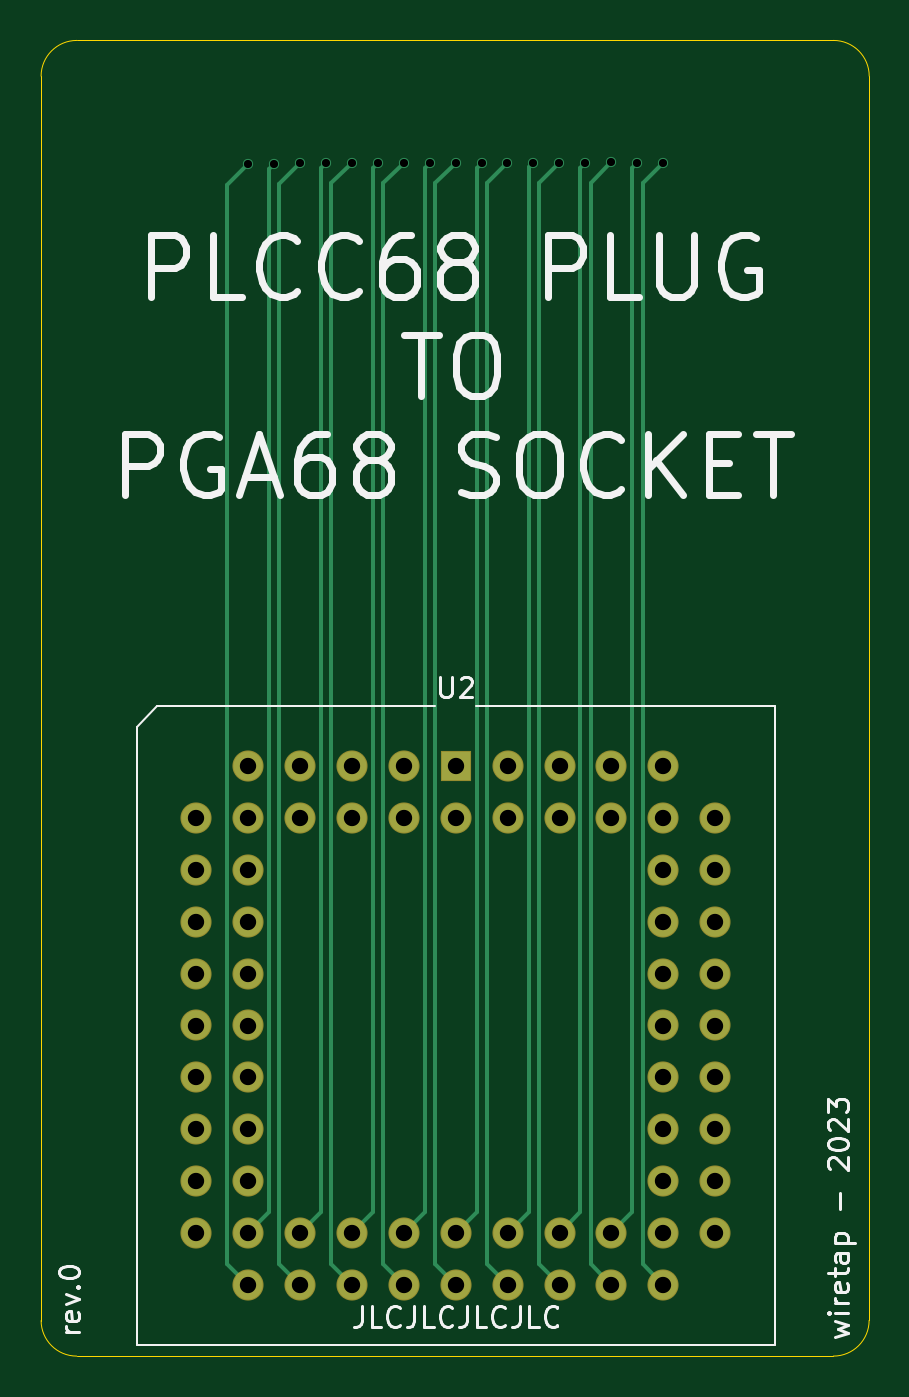
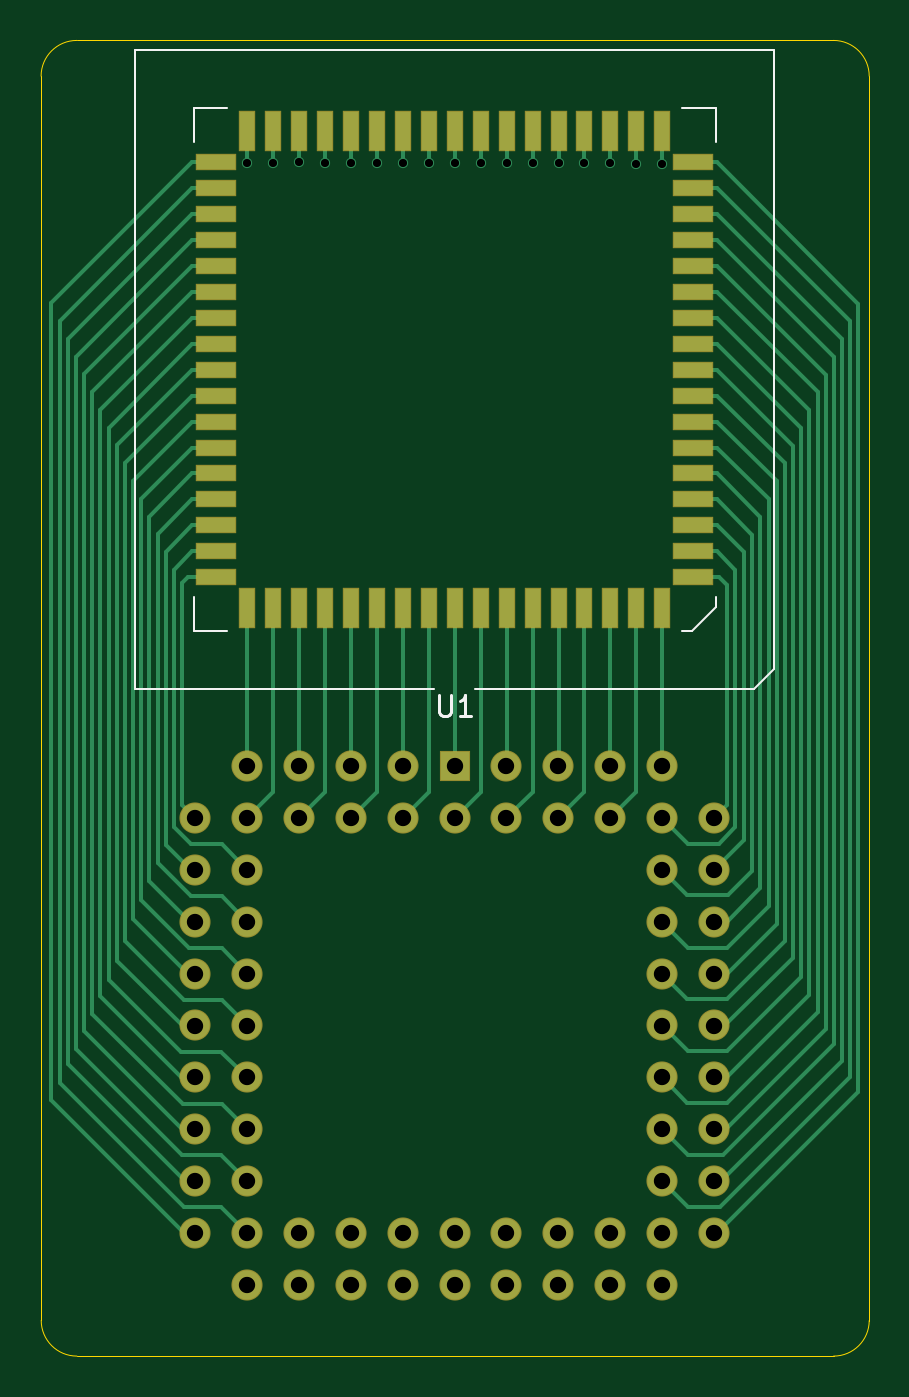
Circuit board: 11 layer files. Board 40.5 x 64.4 mm.
- bottom_copper: PLCC68-to-PGA-B_Cu.gbr (22532 bytes)
- bottom_mask: PLCC68-to-PGA-B_Mask.gbr (4275 bytes)
- paste: PLCC68-to-PGA-B_Paste.gbr (2348 bytes)
- bottom_silk: PLCC68-to-PGA-B_SilkS.gbr (1830 bytes)
- outline: PLCC68-to-PGA-Edge_Cuts.gbr (1104 bytes)
- top_copper: PLCC68-to-PGA-F_Cu.gbr (8731 bytes)
- top_mask: PLCC68-to-PGA-F_Mask.gbr (2406 bytes)
- paste: PLCC68-to-PGA-F_Paste.gbr (479 bytes)
- top_silk: PLCC68-to-PGA-F_SilkS.gbr (17281 bytes)
- drill: PLCC68-to-PGA-NPTH.drl (286 bytes)
- drill: PLCC68-to-PGA-PTH.drl (1806 bytes)

=== bottom_copper: PLCC68-to-PGA-B_Cu.gbr (22532 bytes, source omitted) ===
=== bottom_mask: PLCC68-to-PGA-B_Mask.gbr ===
%TF.GenerationSoftware,KiCad,Pcbnew,(5.1.6)-1*%
%TF.CreationDate,2023-06-21T17:15:11-04:00*%
%TF.ProjectId,PLCC68-to-PGA,504c4343-3638-42d7-946f-2d5047412e6b,rev?*%
%TF.SameCoordinates,Original*%
%TF.FileFunction,Soldermask,Bot*%
%TF.FilePolarity,Negative*%
%FSLAX46Y46*%
G04 Gerber Fmt 4.6, Leading zero omitted, Abs format (unit mm)*
G04 Created by KiCad (PCBNEW (5.1.6)-1) date 2023-06-21 17:15:11*
%MOMM*%
%LPD*%
G01*
G04 APERTURE LIST*
%ADD10R,0.800000X2.025000*%
%ADD11R,2.025000X0.800000*%
%ADD12C,1.522400*%
%ADD13R,1.522400X1.522400*%
G04 APERTURE END LIST*
D10*
%TO.C,U1*%
X175889920Y-99698740D03*
X174619920Y-99698740D03*
X173349920Y-99698740D03*
X172079920Y-99698740D03*
X170809920Y-99698740D03*
X169539920Y-99698740D03*
X168269920Y-99698740D03*
X166999920Y-99698740D03*
X165729920Y-99698740D03*
X177159920Y-99698740D03*
X178429920Y-99698740D03*
X179699920Y-99698740D03*
X180969920Y-99698740D03*
X182239920Y-99698740D03*
X183509920Y-99698740D03*
X184779920Y-99698740D03*
X186049920Y-99698740D03*
D11*
X164217420Y-98186240D03*
X164217420Y-96916240D03*
X164217420Y-95646240D03*
X164217420Y-94376240D03*
X164217420Y-93106240D03*
X164217420Y-91836240D03*
X164217420Y-90566240D03*
X164217420Y-89296240D03*
X164217420Y-88026240D03*
X164217420Y-86756240D03*
X164217420Y-85486240D03*
X164217420Y-84216240D03*
X164217420Y-82946240D03*
X164217420Y-81676240D03*
X164217420Y-80406240D03*
X164217420Y-79136240D03*
X164217420Y-77866240D03*
D10*
X165729920Y-76353740D03*
X166999920Y-76353740D03*
X168269920Y-76353740D03*
X169539920Y-76353740D03*
X170809920Y-76353740D03*
X172079920Y-76353740D03*
X173349920Y-76353740D03*
X174619920Y-76353740D03*
X175889920Y-76353740D03*
X177159920Y-76353740D03*
X178429920Y-76353740D03*
X179699920Y-76353740D03*
X180969920Y-76353740D03*
X182239920Y-76353740D03*
X183509920Y-76353740D03*
X184779920Y-76353740D03*
X186049920Y-76353740D03*
D11*
X187562420Y-77866240D03*
X187562420Y-79136240D03*
X187562420Y-80406240D03*
X187562420Y-81676240D03*
X187562420Y-82946240D03*
X187562420Y-84216240D03*
X187562420Y-85486240D03*
X187562420Y-86756240D03*
X187562420Y-88026240D03*
X187562420Y-89296240D03*
X187562420Y-90566240D03*
X187562420Y-91836240D03*
X187562420Y-93106240D03*
X187562420Y-94376240D03*
X187562420Y-95646240D03*
X187562420Y-96916240D03*
X187562420Y-98186240D03*
%TD*%
D12*
%TO.C,U2*%
X175900080Y-109961680D03*
X173360080Y-109961680D03*
X170820080Y-109961680D03*
X168280080Y-109961680D03*
X178440080Y-109961680D03*
X180980080Y-109961680D03*
X183520080Y-109961680D03*
X186060080Y-109961680D03*
D13*
X175900080Y-107421680D03*
D12*
X173360080Y-107421680D03*
X170820080Y-107421680D03*
X168280080Y-107421680D03*
X165740080Y-107421680D03*
X178440080Y-107421680D03*
X180980080Y-107421680D03*
X183520080Y-107421680D03*
X165740080Y-109961680D03*
X165740080Y-112501680D03*
X165740080Y-115041680D03*
X165740080Y-117581680D03*
X165740080Y-120121680D03*
X165740080Y-122661680D03*
X165740080Y-125201680D03*
X165740080Y-127741680D03*
X163200080Y-109961680D03*
X163200080Y-112501680D03*
X163200080Y-115041680D03*
X163200080Y-117581680D03*
X163200080Y-120121680D03*
X163200080Y-122661680D03*
X163200080Y-125201680D03*
X163200080Y-127741680D03*
X163200080Y-130281680D03*
X165740080Y-130281680D03*
X168280080Y-130281680D03*
X170820080Y-130281680D03*
X173360080Y-130281680D03*
X175900080Y-130281680D03*
X178440080Y-130281680D03*
X180980080Y-130281680D03*
X183520080Y-130281680D03*
X188600080Y-130281680D03*
X165740080Y-132821680D03*
X168280080Y-132821680D03*
X170820080Y-132821680D03*
X173360080Y-132821680D03*
X175900080Y-132821680D03*
X178440080Y-132821680D03*
X180980080Y-132821680D03*
X183520080Y-132821680D03*
X186060080Y-132821680D03*
X186060080Y-130281680D03*
X186060080Y-127741680D03*
X186060080Y-125201680D03*
X186060080Y-122661680D03*
X186060080Y-120121680D03*
X186060080Y-117581680D03*
X186060080Y-115041680D03*
X186060080Y-112501680D03*
X186060080Y-107421680D03*
X188600080Y-127741680D03*
X188600080Y-125201680D03*
X188600080Y-122661680D03*
X188600080Y-120121680D03*
X188600080Y-117581680D03*
X188600080Y-115041680D03*
X188600080Y-112501680D03*
X188600080Y-109961680D03*
%TD*%
M02*

=== paste: PLCC68-to-PGA-B_Paste.gbr ===
%TF.GenerationSoftware,KiCad,Pcbnew,(5.1.6)-1*%
%TF.CreationDate,2023-06-21T17:15:11-04:00*%
%TF.ProjectId,PLCC68-to-PGA,504c4343-3638-42d7-946f-2d5047412e6b,rev?*%
%TF.SameCoordinates,Original*%
%TF.FileFunction,Paste,Bot*%
%TF.FilePolarity,Positive*%
%FSLAX46Y46*%
G04 Gerber Fmt 4.6, Leading zero omitted, Abs format (unit mm)*
G04 Created by KiCad (PCBNEW (5.1.6)-1) date 2023-06-21 17:15:11*
%MOMM*%
%LPD*%
G01*
G04 APERTURE LIST*
%ADD10R,0.700000X1.925000*%
%ADD11R,1.925000X0.700000*%
G04 APERTURE END LIST*
D10*
%TO.C,U1*%
X175889920Y-99698740D03*
X174619920Y-99698740D03*
X173349920Y-99698740D03*
X172079920Y-99698740D03*
X170809920Y-99698740D03*
X169539920Y-99698740D03*
X168269920Y-99698740D03*
X166999920Y-99698740D03*
X165729920Y-99698740D03*
X177159920Y-99698740D03*
X178429920Y-99698740D03*
X179699920Y-99698740D03*
X180969920Y-99698740D03*
X182239920Y-99698740D03*
X183509920Y-99698740D03*
X184779920Y-99698740D03*
X186049920Y-99698740D03*
D11*
X164217420Y-98186240D03*
X164217420Y-96916240D03*
X164217420Y-95646240D03*
X164217420Y-94376240D03*
X164217420Y-93106240D03*
X164217420Y-91836240D03*
X164217420Y-90566240D03*
X164217420Y-89296240D03*
X164217420Y-88026240D03*
X164217420Y-86756240D03*
X164217420Y-85486240D03*
X164217420Y-84216240D03*
X164217420Y-82946240D03*
X164217420Y-81676240D03*
X164217420Y-80406240D03*
X164217420Y-79136240D03*
X164217420Y-77866240D03*
D10*
X165729920Y-76353740D03*
X166999920Y-76353740D03*
X168269920Y-76353740D03*
X169539920Y-76353740D03*
X170809920Y-76353740D03*
X172079920Y-76353740D03*
X173349920Y-76353740D03*
X174619920Y-76353740D03*
X175889920Y-76353740D03*
X177159920Y-76353740D03*
X178429920Y-76353740D03*
X179699920Y-76353740D03*
X180969920Y-76353740D03*
X182239920Y-76353740D03*
X183509920Y-76353740D03*
X184779920Y-76353740D03*
X186049920Y-76353740D03*
D11*
X187562420Y-77866240D03*
X187562420Y-79136240D03*
X187562420Y-80406240D03*
X187562420Y-81676240D03*
X187562420Y-82946240D03*
X187562420Y-84216240D03*
X187562420Y-85486240D03*
X187562420Y-86756240D03*
X187562420Y-88026240D03*
X187562420Y-89296240D03*
X187562420Y-90566240D03*
X187562420Y-91836240D03*
X187562420Y-93106240D03*
X187562420Y-94376240D03*
X187562420Y-95646240D03*
X187562420Y-96916240D03*
X187562420Y-98186240D03*
%TD*%
M02*

=== bottom_silk: PLCC68-to-PGA-B_SilkS.gbr ===
%TF.GenerationSoftware,KiCad,Pcbnew,(5.1.6)-1*%
%TF.CreationDate,2023-06-21T17:15:11-04:00*%
%TF.ProjectId,PLCC68-to-PGA,504c4343-3638-42d7-946f-2d5047412e6b,rev?*%
%TF.SameCoordinates,Original*%
%TF.FileFunction,Legend,Bot*%
%TF.FilePolarity,Positive*%
%FSLAX46Y46*%
G04 Gerber Fmt 4.6, Leading zero omitted, Abs format (unit mm)*
G04 Created by KiCad (PCBNEW (5.1.6)-1) date 2023-06-21 17:15:11*
%MOMM*%
%LPD*%
G01*
G04 APERTURE LIST*
%ADD10C,0.100000*%
%ADD11C,0.120000*%
%ADD12C,0.150000*%
G04 APERTURE END LIST*
D10*
%TO.C,U1*%
X188674920Y-75241240D02*
X188674920Y-76891240D01*
X187024920Y-75241240D02*
X188674920Y-75241240D01*
X163104920Y-75241240D02*
X163104920Y-76891240D01*
X164754920Y-75241240D02*
X163104920Y-75241240D01*
X188674920Y-100811240D02*
X188674920Y-99161240D01*
X187024920Y-100811240D02*
X188674920Y-100811240D01*
X163104920Y-99661240D02*
X163104920Y-99161240D01*
X164254920Y-100811240D02*
X163104920Y-99661240D01*
X164754920Y-100811240D02*
X164254920Y-100811240D01*
D11*
X191514920Y-103651240D02*
X176889920Y-103651240D01*
X191514920Y-72401240D02*
X191514920Y-103651240D01*
X160264920Y-72401240D02*
X191514920Y-72401240D01*
X160264920Y-102651240D02*
X160264920Y-72401240D01*
X161264920Y-103651240D02*
X160264920Y-102651240D01*
X174889920Y-103651240D02*
X161264920Y-103651240D01*
D12*
X176651824Y-103953620D02*
X176651824Y-104763144D01*
X176604205Y-104858382D01*
X176556586Y-104906001D01*
X176461348Y-104953620D01*
X176270872Y-104953620D01*
X176175634Y-104906001D01*
X176128015Y-104858382D01*
X176080396Y-104763144D01*
X176080396Y-103953620D01*
X175080396Y-104953620D02*
X175651824Y-104953620D01*
X175366110Y-104953620D02*
X175366110Y-103953620D01*
X175461348Y-104096478D01*
X175556586Y-104191716D01*
X175651824Y-104239335D01*
%TD*%
M02*

=== outline: PLCC68-to-PGA-Edge_Cuts.gbr ===
%TF.GenerationSoftware,KiCad,Pcbnew,(5.1.6)-1*%
%TF.CreationDate,2023-06-21T17:15:11-04:00*%
%TF.ProjectId,PLCC68-to-PGA,504c4343-3638-42d7-946f-2d5047412e6b,rev?*%
%TF.SameCoordinates,Original*%
%TF.FileFunction,Profile,NP*%
%FSLAX46Y46*%
G04 Gerber Fmt 4.6, Leading zero omitted, Abs format (unit mm)*
G04 Created by KiCad (PCBNEW (5.1.6)-1) date 2023-06-21 17:15:11*
%MOMM*%
%LPD*%
G01*
G04 APERTURE LIST*
%TA.AperFunction,Profile*%
%ADD10C,0.050000*%
%TD*%
G04 APERTURE END LIST*
D10*
X155605480Y-73660000D02*
G75*
G02*
X157353184Y-71912296I1747704J0D01*
G01*
X157348104Y-136301671D02*
G75*
G02*
X155605480Y-134564120I0J1742631D01*
G01*
X196128640Y-134553776D02*
G75*
G02*
X194380936Y-136301480I-1747704J0D01*
G01*
X194386016Y-71912296D02*
G75*
G02*
X196133720Y-73660000I0J-1747704D01*
G01*
X196128640Y-123926600D02*
X196133720Y-73660000D01*
X157353184Y-71912296D02*
X194386016Y-71912296D01*
X155605480Y-134564120D02*
X155605480Y-73660000D01*
X194380936Y-136301480D02*
X157348104Y-136301671D01*
X196128640Y-123926600D02*
X196128640Y-134553776D01*
M02*

=== top_copper: PLCC68-to-PGA-F_Cu.gbr (8731 bytes, source omitted) ===
=== top_mask: PLCC68-to-PGA-F_Mask.gbr ===
%TF.GenerationSoftware,KiCad,Pcbnew,(5.1.6)-1*%
%TF.CreationDate,2023-06-21T17:15:11-04:00*%
%TF.ProjectId,PLCC68-to-PGA,504c4343-3638-42d7-946f-2d5047412e6b,rev?*%
%TF.SameCoordinates,Original*%
%TF.FileFunction,Soldermask,Top*%
%TF.FilePolarity,Negative*%
%FSLAX46Y46*%
G04 Gerber Fmt 4.6, Leading zero omitted, Abs format (unit mm)*
G04 Created by KiCad (PCBNEW (5.1.6)-1) date 2023-06-21 17:15:11*
%MOMM*%
%LPD*%
G01*
G04 APERTURE LIST*
%ADD10C,1.522400*%
%ADD11R,1.522400X1.522400*%
G04 APERTURE END LIST*
D10*
%TO.C,U2*%
X175900080Y-109961680D03*
X173360080Y-109961680D03*
X170820080Y-109961680D03*
X168280080Y-109961680D03*
X178440080Y-109961680D03*
X180980080Y-109961680D03*
X183520080Y-109961680D03*
X186060080Y-109961680D03*
D11*
X175900080Y-107421680D03*
D10*
X173360080Y-107421680D03*
X170820080Y-107421680D03*
X168280080Y-107421680D03*
X165740080Y-107421680D03*
X178440080Y-107421680D03*
X180980080Y-107421680D03*
X183520080Y-107421680D03*
X165740080Y-109961680D03*
X165740080Y-112501680D03*
X165740080Y-115041680D03*
X165740080Y-117581680D03*
X165740080Y-120121680D03*
X165740080Y-122661680D03*
X165740080Y-125201680D03*
X165740080Y-127741680D03*
X163200080Y-109961680D03*
X163200080Y-112501680D03*
X163200080Y-115041680D03*
X163200080Y-117581680D03*
X163200080Y-120121680D03*
X163200080Y-122661680D03*
X163200080Y-125201680D03*
X163200080Y-127741680D03*
X163200080Y-130281680D03*
X165740080Y-130281680D03*
X168280080Y-130281680D03*
X170820080Y-130281680D03*
X173360080Y-130281680D03*
X175900080Y-130281680D03*
X178440080Y-130281680D03*
X180980080Y-130281680D03*
X183520080Y-130281680D03*
X188600080Y-130281680D03*
X165740080Y-132821680D03*
X168280080Y-132821680D03*
X170820080Y-132821680D03*
X173360080Y-132821680D03*
X175900080Y-132821680D03*
X178440080Y-132821680D03*
X180980080Y-132821680D03*
X183520080Y-132821680D03*
X186060080Y-132821680D03*
X186060080Y-130281680D03*
X186060080Y-127741680D03*
X186060080Y-125201680D03*
X186060080Y-122661680D03*
X186060080Y-120121680D03*
X186060080Y-117581680D03*
X186060080Y-115041680D03*
X186060080Y-112501680D03*
X186060080Y-107421680D03*
X188600080Y-127741680D03*
X188600080Y-125201680D03*
X188600080Y-122661680D03*
X188600080Y-120121680D03*
X188600080Y-117581680D03*
X188600080Y-115041680D03*
X188600080Y-112501680D03*
X188600080Y-109961680D03*
%TD*%
M02*

=== paste: PLCC68-to-PGA-F_Paste.gbr ===
%TF.GenerationSoftware,KiCad,Pcbnew,(5.1.6)-1*%
%TF.CreationDate,2023-06-21T17:15:11-04:00*%
%TF.ProjectId,PLCC68-to-PGA,504c4343-3638-42d7-946f-2d5047412e6b,rev?*%
%TF.SameCoordinates,Original*%
%TF.FileFunction,Paste,Top*%
%TF.FilePolarity,Positive*%
%FSLAX46Y46*%
G04 Gerber Fmt 4.6, Leading zero omitted, Abs format (unit mm)*
G04 Created by KiCad (PCBNEW (5.1.6)-1) date 2023-06-21 17:15:11*
%MOMM*%
%LPD*%
G01*
G04 APERTURE LIST*
G04 APERTURE END LIST*
M02*

=== top_silk: PLCC68-to-PGA-F_SilkS.gbr (17281 bytes, source omitted) ===
=== drill: PLCC68-to-PGA-NPTH.drl ===
M48
; DRILL file {KiCad (5.1.6)-1} date 06/21/23 17:15:13
; FORMAT={-:-/ absolute / metric / decimal}
; #@! TF.CreationDate,2023-06-21T17:15:13-04:00
; #@! TF.GenerationSoftware,Kicad,Pcbnew,(5.1.6)-1
; #@! TF.FileFunction,NonPlated,1,2,NPTH
FMAT,2
METRIC
%
G90
G05
T0
M30

=== drill: PLCC68-to-PGA-PTH.drl ===
M48
; DRILL file {KiCad (5.1.6)-1} date 06/21/23 17:15:13
; FORMAT={-:-/ absolute / metric / decimal}
; #@! TF.CreationDate,2023-06-21T17:15:13-04:00
; #@! TF.GenerationSoftware,Kicad,Pcbnew,(5.1.6)-1
; #@! TF.FileFunction,Plated,1,2,PTH
FMAT,2
METRIC
T1C0.400
T2C0.800
%
G90
G05
T1
X165.735Y-77.963
X167.005Y-77.948
X168.27Y-77.927
X169.54Y-77.917
X170.81Y-77.907
X172.08Y-77.917
X173.35Y-77.907
X174.62Y-77.897
X175.89Y-77.902
X177.16Y-77.897
X178.43Y-77.902
X179.695Y-77.897
X180.965Y-77.887
X182.24Y-77.892
X183.515Y-77.881
X184.78Y-77.902
X186.05Y-77.892
T2
X163.2Y-109.962
X163.2Y-112.502
X163.2Y-115.042
X163.2Y-117.582
X163.2Y-120.122
X163.2Y-122.662
X163.2Y-125.202
X163.2Y-127.742
X163.2Y-130.282
X165.74Y-107.422
X165.74Y-109.962
X165.74Y-112.502
X165.74Y-115.042
X165.74Y-117.582
X165.74Y-120.122
X165.74Y-122.662
X165.74Y-125.202
X165.74Y-127.742
X165.74Y-130.282
X165.74Y-132.822
X168.28Y-107.422
X168.28Y-109.962
X168.28Y-130.282
X168.28Y-132.822
X170.82Y-107.422
X170.82Y-109.962
X170.82Y-130.282
X170.82Y-132.822
X173.36Y-107.422
X173.36Y-109.962
X173.36Y-130.282
X173.36Y-132.822
X175.9Y-107.422
X175.9Y-109.962
X175.9Y-130.282
X175.9Y-132.822
X178.44Y-107.422
X178.44Y-109.962
X178.44Y-130.282
X178.44Y-132.822
X180.98Y-107.422
X180.98Y-109.962
X180.98Y-130.282
X180.98Y-132.822
X183.52Y-107.422
X183.52Y-109.962
X183.52Y-130.282
X183.52Y-132.822
X186.06Y-107.422
X186.06Y-109.962
X186.06Y-112.502
X186.06Y-115.042
X186.06Y-117.582
X186.06Y-120.122
X186.06Y-122.662
X186.06Y-125.202
X186.06Y-127.742
X186.06Y-130.282
X186.06Y-132.822
X188.6Y-109.962
X188.6Y-112.502
X188.6Y-115.042
X188.6Y-117.582
X188.6Y-120.122
X188.6Y-122.662
X188.6Y-125.202
X188.6Y-127.742
X188.6Y-130.282
T0
M30

